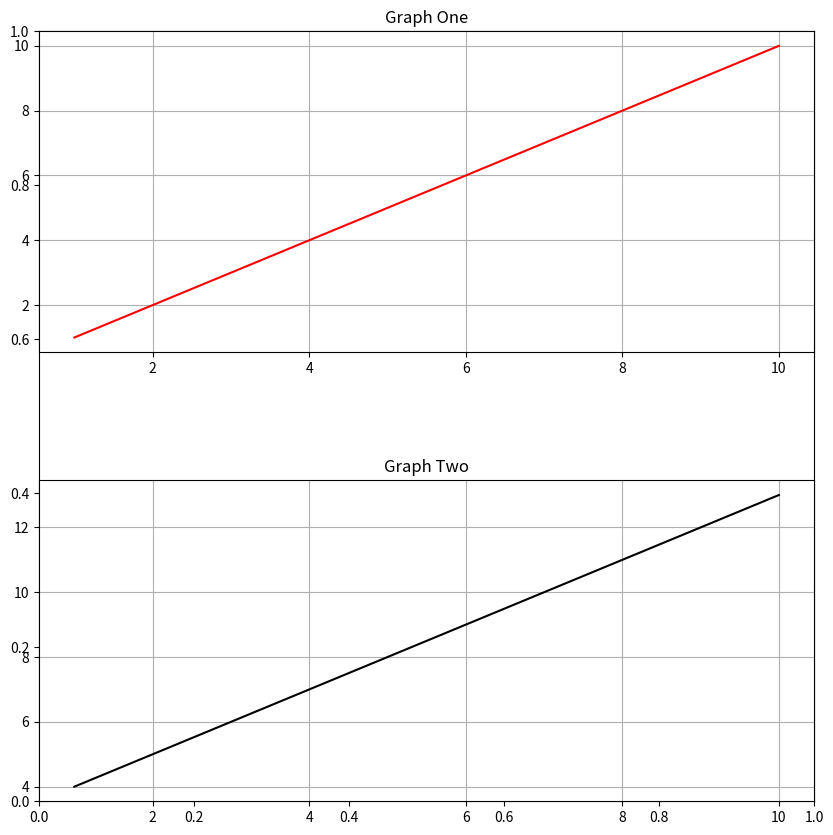

Python code for this plot:
import numpy as np
import matplotlib.pyplot as plt
arr1 = np.arange(1,11)
arr2 = [1,2,3,4,5,6,7,8,9,10]
arr3 = [4,5,6,7,8,9,10,11,12,13]
plt.figure(figsize = (10,10))
plt.title("Graph One")
plt.subplot(2,1,1)
plt.plot(arr1,arr2,color = "red")
plt.grid(True)
# plt.yticks(arr2)
plt.subplots_adjust(hspace = 0.4 ,wspace = 0.4)
plt.subplot(2,1,2)
plt.title("Graph Two")
plt.plot(arr1,arr3,color = 'black')
plt.grid(True)
plt.show()
